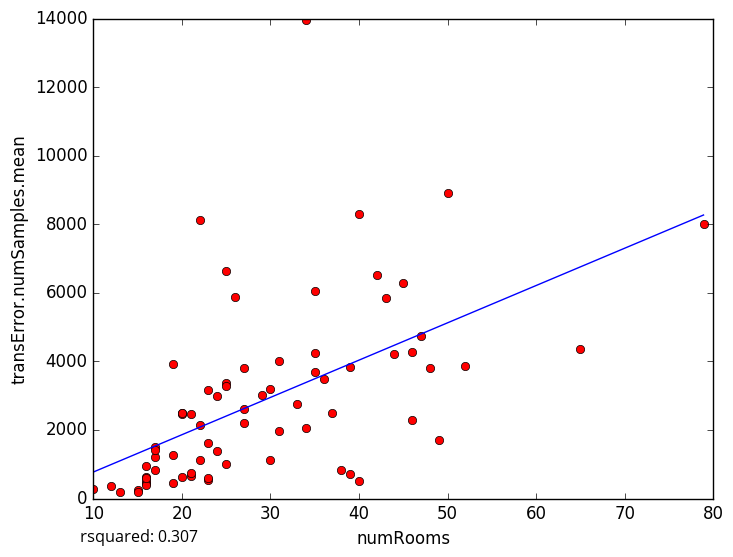

The file beside this chart, header and first rows:
numRooms, transError.numSamples.mean
43, 5860
27, 2208
23, 533.7
10, 281
12, 375.8
48, 3820
47, 4729
25, 3357
22, 1110
15, 244.5
17, 830.8
15, 180.0
16, 450.7
16, 457.4
16, 628.1
16, 955
25, 1008
34, 2060
50, 8901
22, 2143
45, 6284
26, 5881
29, 3028
34, 13942
20, 2497
22, 8121
20, 2459
31, 3999
39, 716.9
38, 843.5
35, 3702
25, 6648
65, 4365
46, 4280
49, 1701
52, 3879
13, 189.7
40, 508.4
33, 2766
17, 1207
42, 6532
23, 3173
21, 2457
46, 2282
35, 6061
40, 8307
27, 2599
19, 3927
17, 1493
27, 3814
21, 655.8
20, 612.9
23, 1611
39, 3842
24, 1384
25, 3280
20, 2484
30, 1120
23, 591.5
16, 510.3
... 14 more rows
